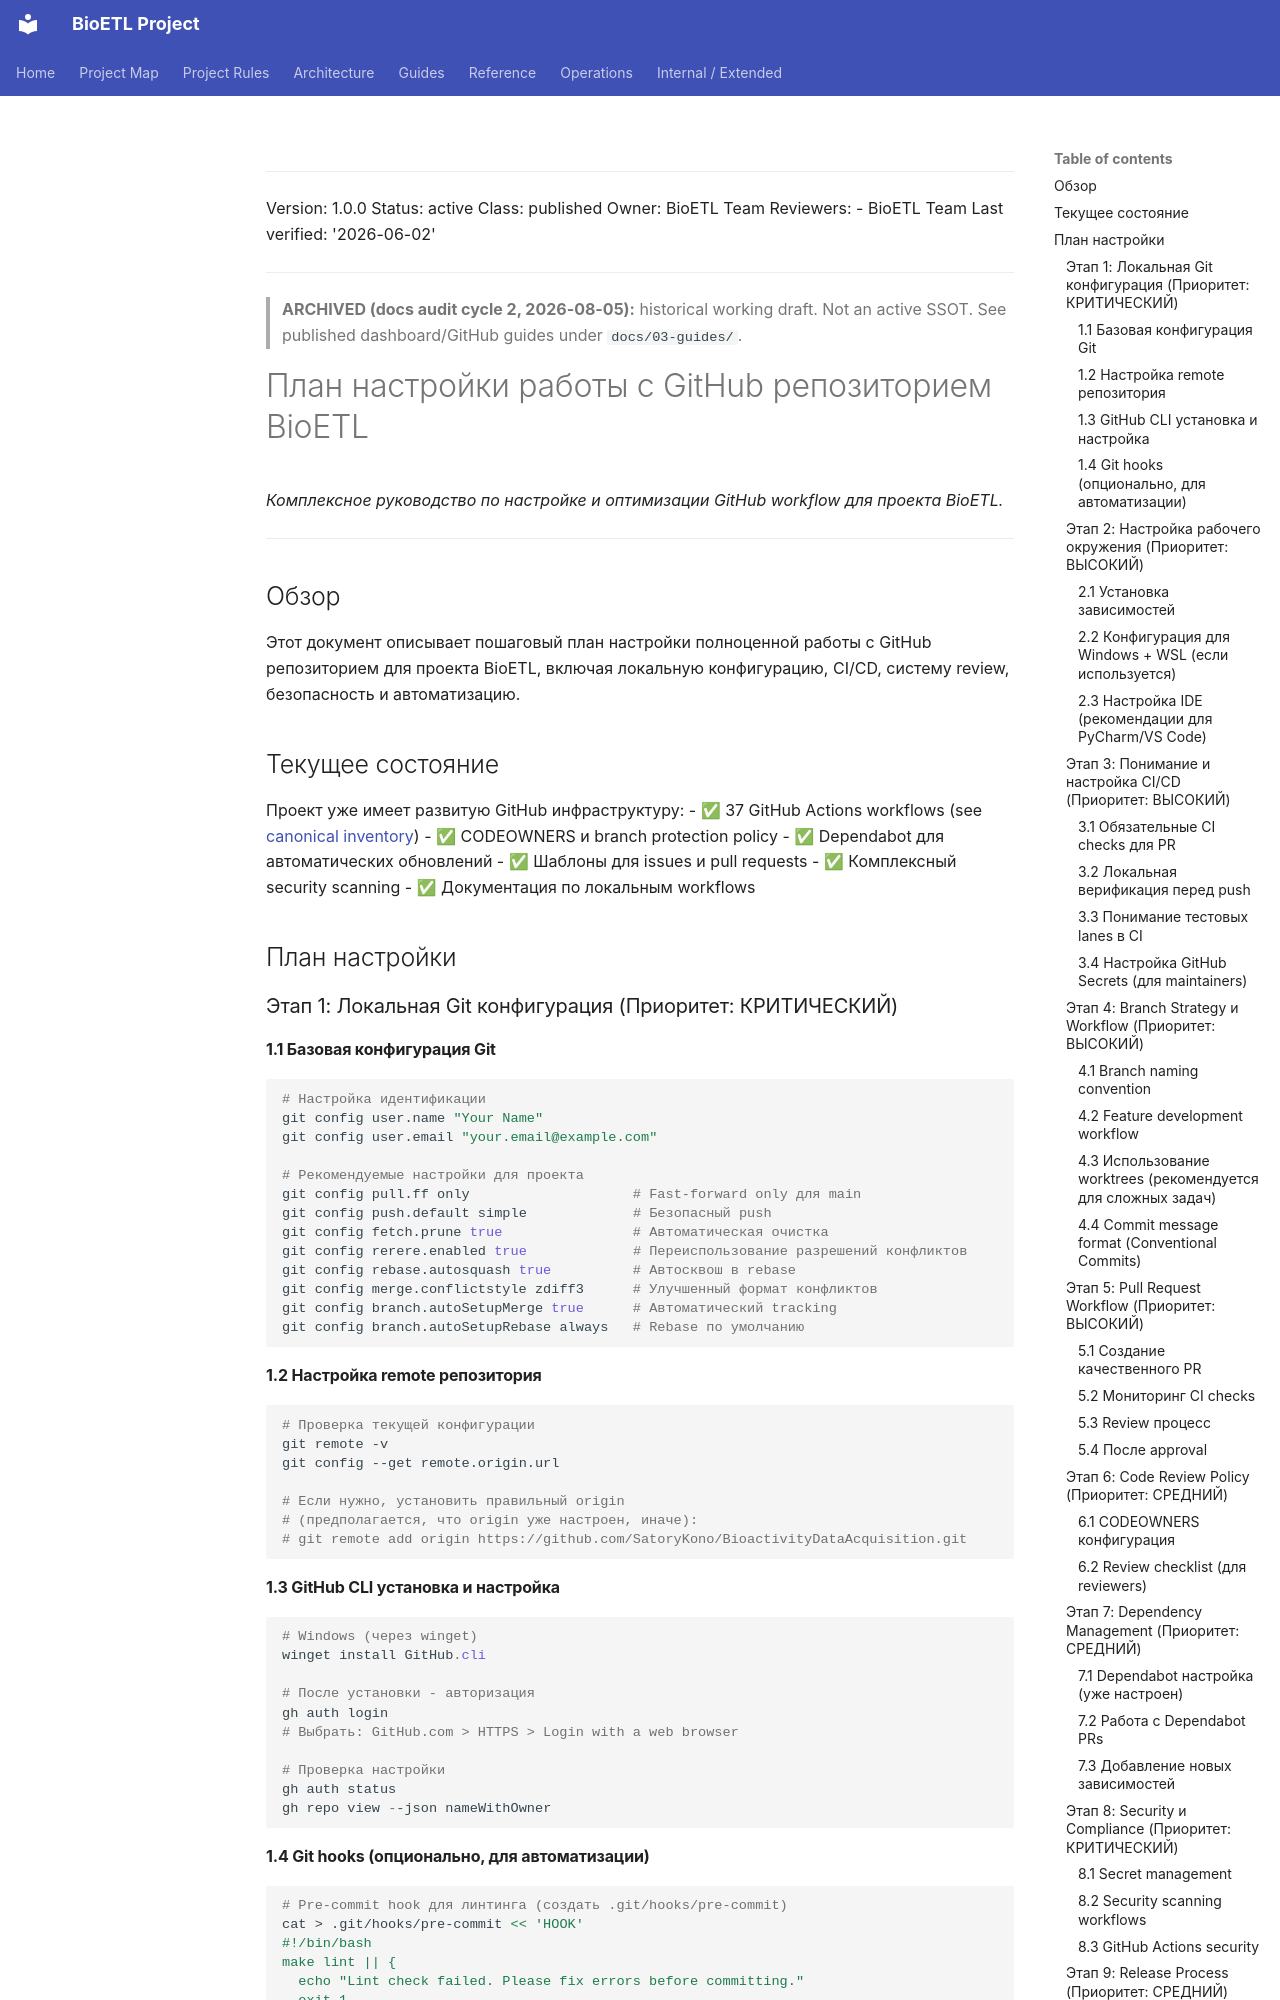

repository: SatoryKono/BioactivityDataAcquisition · page: 99-archive/guides/github-setup-plan/index.html · generator: mkdocs

______________________________________________________________________

Version: 1.0.0
Status: active
Class: published
Owner: BioETL Team
Reviewers:
  - BioETL Team
Last verified: '2026-06-02'

______________________________________________________________________

> **ARCHIVED (docs audit cycle 2, 2026-08-05):** historical working draft. Not an active SSOT. See published dashboard/GitHub guides under `docs/03-guides/`.

# План настройки работы с GitHub репозиторием BioETL

*Комплексное руководство по настройке и оптимизации GitHub workflow для проекта BioETL.*

______________________________________________________________________

## Обзор

Этот документ описывает пошаговый план настройки полноценной работы с GitHub репозиторием для проекта BioETL, включая локальную конфигурацию, CI/CD, систему review, безопасность и автоматизацию.

## Текущее состояние

Проект уже имеет развитую GitHub инфраструктуру:
- ✅ 37 GitHub Actions workflows (see [canonical inventory](../../04-reference/github-actions-workflows.md))
- ✅ CODEOWNERS и branch protection policy
- ✅ Dependabot для автоматических обновлений
- ✅ Шаблоны для issues и pull requests
- ✅ Комплексный security scanning
- ✅ Документация по локальным workflows

## План настройки

### Этап 1: Локальная Git конфигурация (Приоритет: КРИТИЧЕСКИЙ)

#### 1.1 Базовая конфигурация Git

```bash
# Настройка идентификации
git config user.name "Your Name"
git config user.email "your.email@example.com"

# Рекомендуемые настройки для проекта
git config pull.ff only                    # Fast-forward only для main
git config push.default simple             # Безопасный push
git config fetch.prune true                # Автоматическая очистка
git config rerere.enabled true             # Переиспользование разрешений конфликтов
git config rebase.autosquash true          # Автосквош в rebase
git config merge.conflictstyle zdiff3      # Улучшенный формат конфликтов
git config branch.autoSetupMerge true      # Автоматический tracking
git config branch.autoSetupRebase always   # Rebase по умолчанию
```

#### 1.2 Настройка remote репозитория

```bash
# Проверка текущей конфигурации
git remote -v
git config --get remote.origin.url

# Если нужно, установить правильный origin
# (предполагается, что origin уже настроен, иначе):
# git remote add origin https://github.com/SatoryKono/BioactivityDataAcquisition.git
```
